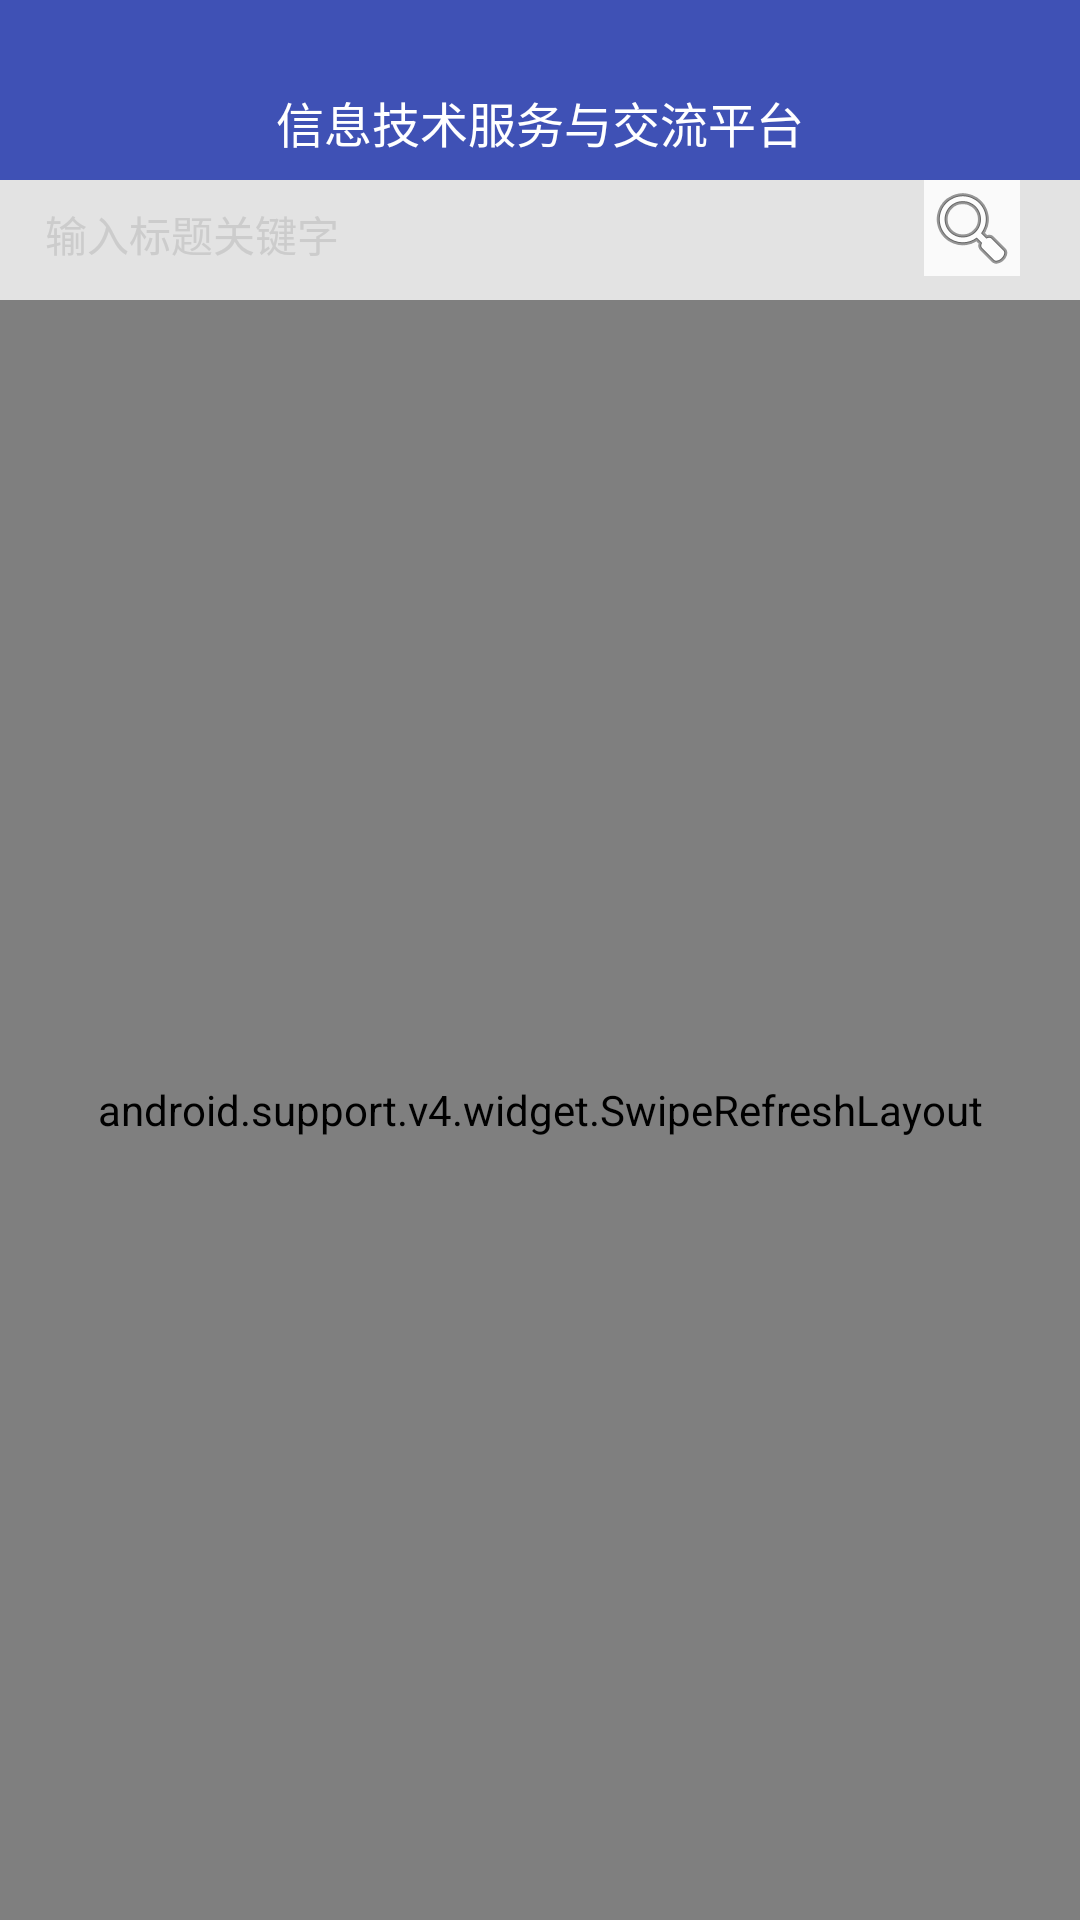

Produce the Android XML layout that renders to this screen, including the resource entries it uses.
<!-- AndroidManifest.xml: application theme AppTheme -->
<!-- res/layout/fragment_home.xml -->
<LinearLayout xmlns:android="http://schemas.android.com/apk/res/android"
    android:layout_width="match_parent"
    android:layout_height="match_parent"
    android:orientation="vertical"
    android:background="@color/color_e3e3e3"
    xmlns:app="http://schemas.android.com/apk/res-auto">
    <android.support.design.widget.AppBarLayout
        android:id="@+id/home_appBar"
        android:layout_width="match_parent"
        android:layout_height="wrap_content"
        android:clipToPadding="false"
        android:theme="@style/AppTheme.AppBarOverlay">
        <android.support.v7.widget.Toolbar
            android:id="@+id/home_toolBar"
            android:layout_width="match_parent"
            android:layout_height="wrap_content"
            popupTheme="@style/AppTheme.PopupOverlay">
            <TextView
                android:id="@+id/home_top_title"
                android:layout_width="wrap_content"
                android:layout_height="@dimen/dimen_60dp"
                android:paddingTop="@dimen/dimen_29dp"
                android:layout_gravity="center"
                android:text="@string/app_name"
                style="@style/text_ffffff_16dp"
                />
        </android.support.v7.widget.Toolbar>
    </android.support.design.widget.AppBarLayout>

        <LinearLayout
            android:layout_width="match_parent"
            android:layout_height="match_parent"
            app:layout_behavior="@string/appbar_scrolling_view_behavior"
            android:orientation="vertical">
            <LinearLayout
                android:layout_width="match_parent"
                android:layout_height="@dimen/dimen_40dp">
                <EditText
                    android:id="@+id/home_et"
                    android:layout_width="0dp"
                    android:layout_height="30dp"
                    android:layout_marginBottom="3dp"
                    android:layout_marginLeft="5dp"
                    android:layout_marginTop="3dp"
                    android:layout_weight="1"
                    android:background="@drawable/shape_comment_border"
                    android:focusableInTouchMode="true"
                    android:gravity="center_vertical"
                    android:hint="输入标题关键字"
                    android:inputType="textMultiLine"
                    android:singleLine="true"
                    android:paddingLeft="10dp"
                    android:textColor="#333333"
                    android:textColorHint="#cccccc"
                    android:textSize="14sp"/>
                <ImageView
                    android:id="@+id/search_img"
                    android:layout_marginLeft="@dimen/dimen_3dp"
                    android:layout_marginRight="@dimen/dimen_20dp"
                    android:layout_width="wrap_content"
                    android:layout_height="wrap_content"
                    android:background="@color/color_fafafa"
                    android:src="@android:drawable/ic_menu_search"/>
            </LinearLayout>
            <android.support.v4.widget.SwipeRefreshLayout
                android:id="@+id/home_swipe_layout"
                android:layout_width="match_parent"
                android:layout_height="match_parent">
                <android.support.v7.widget.RecyclerView
                    android:id="@+id/home_recyclerView"
                    android:layout_width="match_parent"
                    android:layout_height="match_parent"
                    android:paddingBottom="@dimen/dimen_20dp"
                    ></android.support.v7.widget.RecyclerView>
            </android.support.v4.widget.SwipeRefreshLayout>
        </LinearLayout>

</LinearLayout>
<!-- resources referenced by this layout -->
<resources>
  <color name="color_e3e3e3">#E3E3E3</color>
  <color name="color_fafafa">#fafafa</color>
  <dimen name="dimen_20dp">20dp</dimen>
  <dimen name="dimen_29dp">29dp</dimen>
  <dimen name="dimen_3dp">3dp</dimen>
  <dimen name="dimen_40dp">40dp</dimen>
  <dimen name="dimen_60dp">60dp</dimen>
  <string name="app_name">信息技术服务与交流平台</string>
  <style name="AppTheme.AppBarOverlay" parent="ThemeOverlay.AppCompat.Dark.ActionBar" />
  <style name="AppTheme.PopupOverlay" parent="ThemeOverlay.AppCompat.Light" />
  <style name="text_ffffff_16dp">
          <item name="android:textColor">@color/color_fffff</item>
          <item name="android:textSize">@dimen/dimen_16dp</item>
      </style>
  <style name="AppTheme" parent="Theme.AppCompat.Light.DarkActionBar">
          
          <item name="colorPrimary">@color/colorPrimary</item>
          <item name="colorPrimaryDark">@color/colorPrimaryDark</item>
          <item name="colorAccent">@color/colorAccent</item>
          <item name="windowActionBar">false</item>
          <item name="windowNoTitle">true</item>
      </style>
  <color name="color_fffff">#ffffff</color>
  <dimen name="dimen_16dp">16dp</dimen>
  <color name="colorPrimary">#3F51B5</color>
  <color name="colorPrimaryDark">#303F9F</color>
  <color name="colorAccent">#FF4081</color>
</resources>
